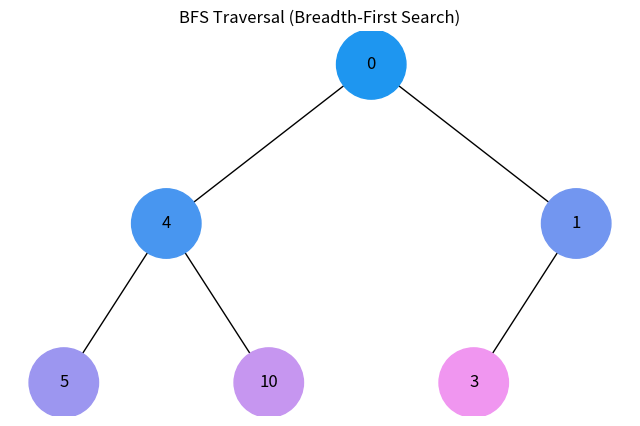
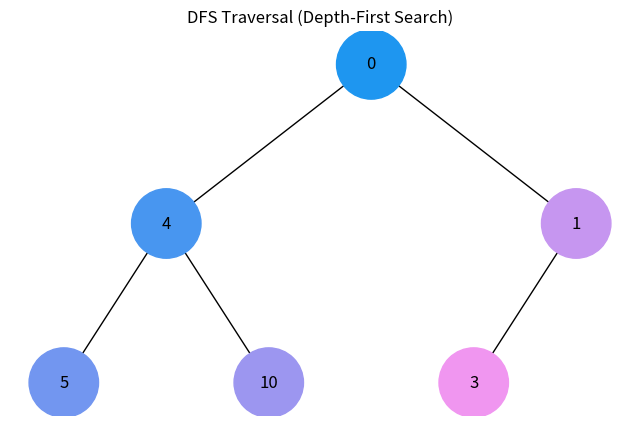

Recreate these plots in Python, in order.
import uuid
import networkx as nx
import matplotlib.pyplot as plt
from collections import deque

class Node:
    def __init__(self, key, color="skyblue"):
        self.left = None
        self.right = None
        self.val = key
        self.color = color
        self.id = str(uuid.uuid4())

def add_edges(graph, node, pos, x=0, y=0, layer=1):
    if node is not None:
        graph.add_node(node.id, color=node.color, label=node.val)
        if node.left:
            graph.add_edge(node.id, node.left.id)
            l = x - 1 / 2 ** layer
            pos[node.left.id] = (l, y - 1)
            add_edges(graph, node.left, pos, x=l, y=y - 1, layer=layer + 1)
        if node.right:
            graph.add_edge(node.id, node.right.id)
            r = x + 1 / 2 ** layer
            pos[node.right.id] = (r, y - 1)
            add_edges(graph, node.right, pos, x=r, y=y - 1, layer=layer + 1)
    return graph

def draw_tree(tree_root, title=""):
    tree = nx.DiGraph()
    pos = {tree_root.id: (0, 0)}
    tree = add_edges(tree, tree_root, pos)

    colors = [node[1]['color'] for node in tree.nodes(data=True)]
    labels = {node[0]: node[1]['label'] for node in tree.nodes(data=True)}

    plt.figure(figsize=(8, 5))
    plt.title(title)
    nx.draw(tree, pos=pos, labels=labels, arrows=False, node_size=2500, node_color=colors)
    plt.show()

def generate_colors(n):
    """Генерує n кольорів від темного до світлого синього."""
    colors = []
    for i in range(n):
        # Розрахунок яскравості: від 30 (темний) до 240 (світлий)
        lightness = int(30 + (i * (210 / (n - 1 if n > 1 else 1))))
        # Перетворення в HEX формат (відтінки синього/блакитного)
        hex_color = f'#{lightness:02x}96F0'
        colors.append(hex_color)
    return colors

def bfs_visualize(root):
    """Обхід в ширину (BFS) з використанням черги."""
    if not root: return
    
    queue = deque([root])
    visited_nodes = []
    
    while queue:
        node = queue.popleft()
        visited_nodes.append(node)
        if node.left: queue.append(node.left)
        if node.right: queue.append(node.right)
        
    colors = generate_colors(len(visited_nodes))
    for i, node in enumerate(visited_nodes):
        node.color = colors[i]
    
    draw_tree(root, title="BFS Traversal (Breadth-First Search)")

def dfs_visualize(root):
    """Обхід в глибину (DFS) з використанням стека."""
    if not root: return
    
    stack = [root]
    visited_nodes = []
    
    while stack:
        node = stack.pop()
        visited_nodes.append(node)
        # Додаємо спочатку правий, потім лівий, щоб лівий обробився першим (LIFO)
        if node.right: stack.append(node.right)
        if node.left: stack.append(node.left)
        
    colors = generate_colors(len(visited_nodes))
    for i, node in enumerate(visited_nodes):
        node.color = colors[i]
    
    draw_tree(root, title="DFS Traversal (Depth-First Search)")

# Побудова дерева як у завданні 4
def build_sample_tree():
    root = Node(0)
    root.left = Node(4)
    root.left.left = Node(5)
    root.left.right = Node(10)
    root.right = Node(1)
    root.right.left = Node(3)
    return root

# Виконання візуалізації
if __name__ == "__main__":
    # Для кожного обходу створюємо дерево заново, щоб скинути кольори
    bfs_root = build_sample_tree()
    bfs_visualize(bfs_root)
    
    dfs_root = build_sample_tree()
    dfs_visualize(dfs_root)
